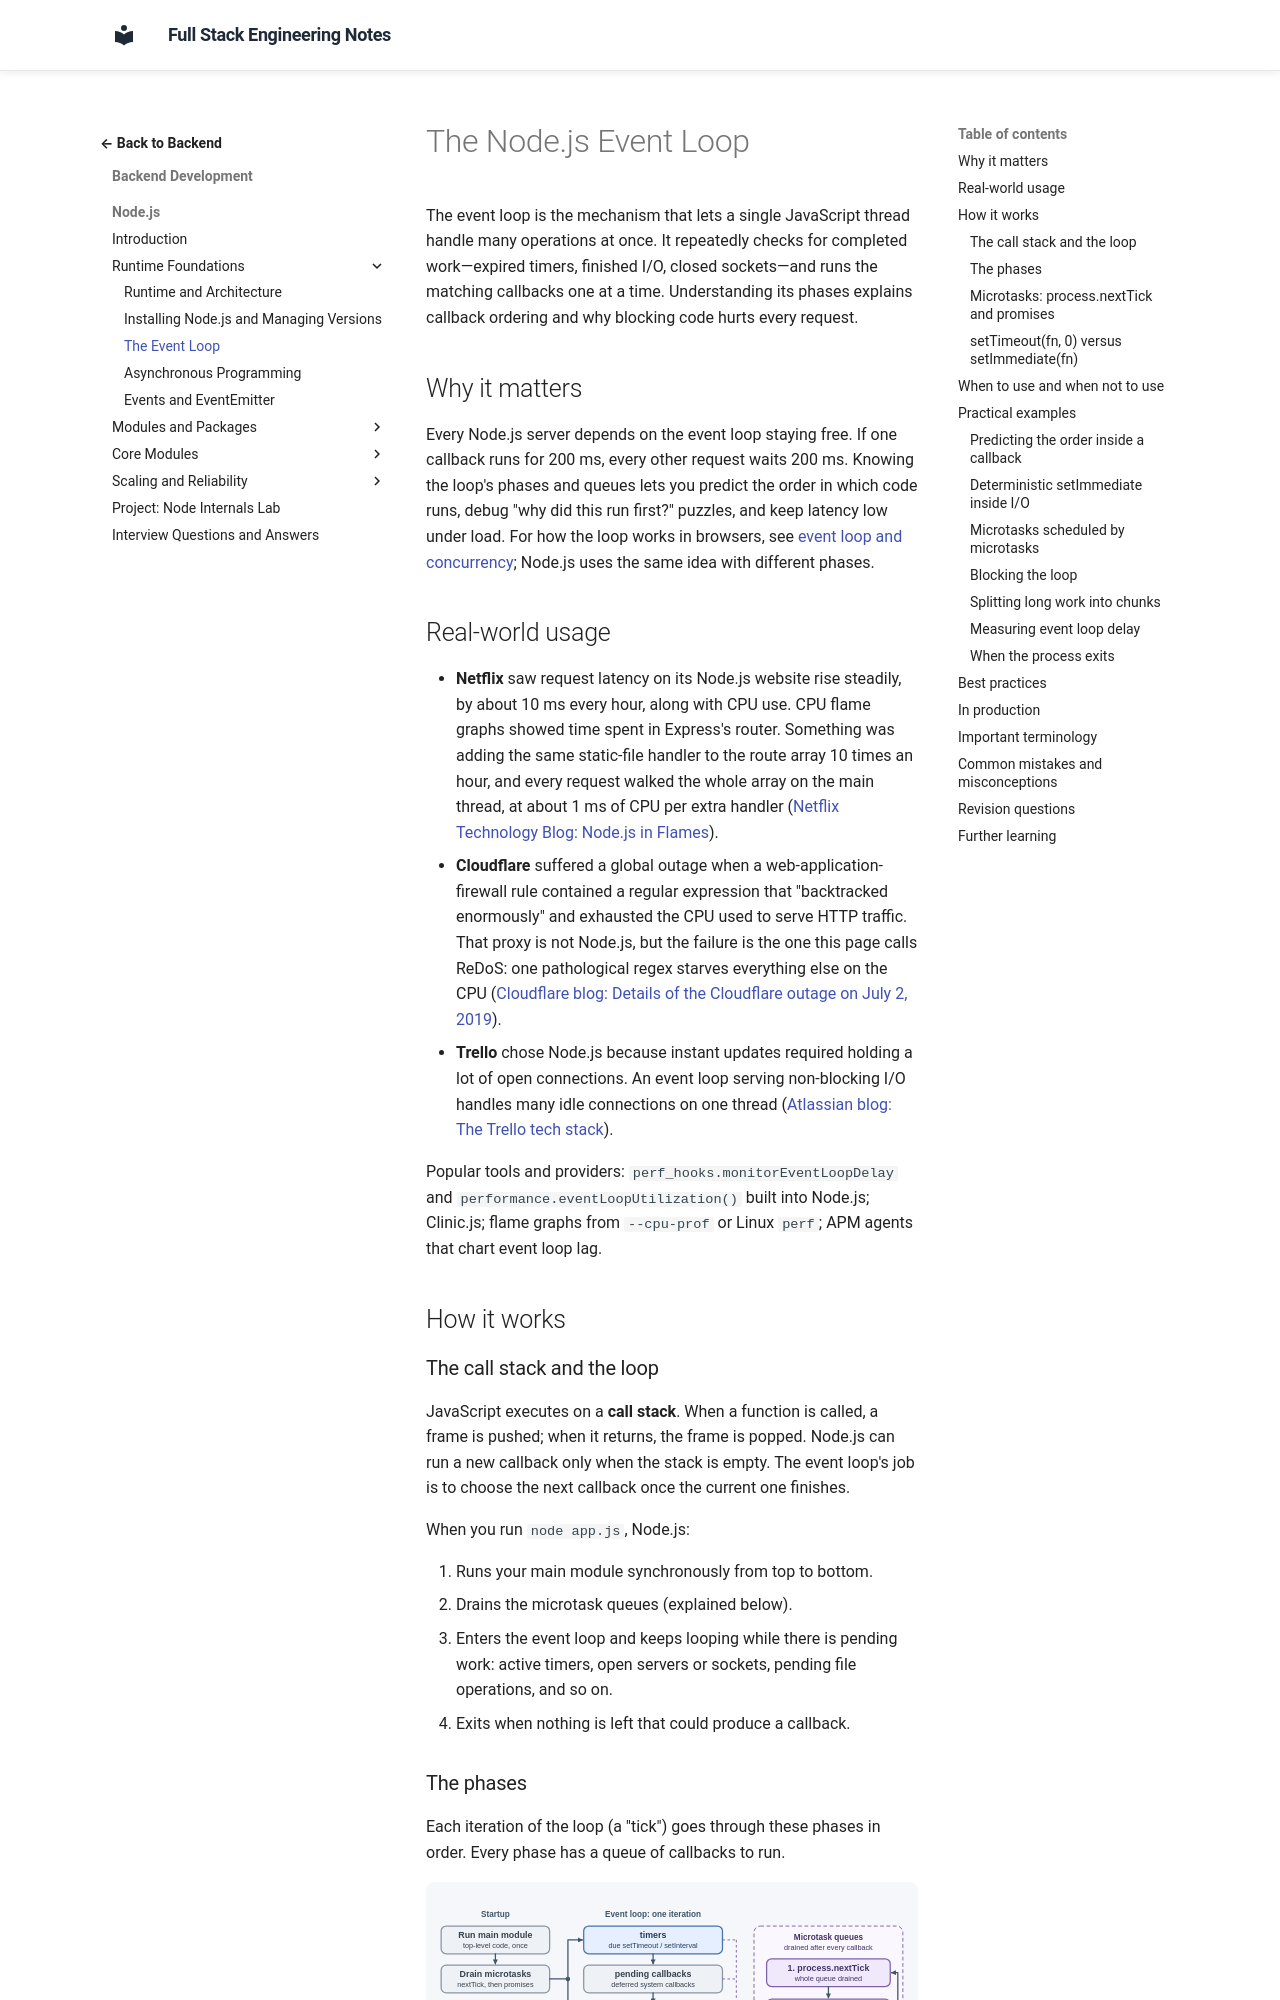

repository: murthy-satti/fullstack-notes · page: 03-backend-development/nodejs/event-loop/index.html · generator: mkdocs

# The Node.js Event Loop

The event loop is the mechanism that lets a single JavaScript thread handle
many operations at once. It repeatedly checks for completed work—expired
timers, finished I/O, closed sockets—and runs the matching callbacks one at
a time. Understanding its phases explains callback ordering and why blocking
code hurts every request.

## Why it matters

Every Node.js server depends on the event loop staying free. If one callback
runs for 200 ms, every other request waits 200 ms. Knowing the loop's phases
and queues lets you predict the order in which code runs, debug "why did this
run first?" puzzles, and keep latency low under load. For how the loop works
in browsers, see
[event loop and concurrency](../../02-frontend-development/javascript/event-loop-and-concurrency.md);
Node.js uses the same idea with different phases.

## Real-world usage

- **Netflix** saw request latency on its Node.js website rise steadily, by
  about 10 ms every hour, along with CPU use. CPU flame graphs showed time
  spent in Express's router. Something was adding the same static-file
  handler to the route array 10 times an hour, and every request walked the
  whole array on the main thread, at about 1 ms of CPU per extra handler
  ([Netflix Technology Blog: Node.js in Flames](https://netflixtechblog.com/node-js-in-flames-ddd073803aa4)).
- **Cloudflare** suffered a global outage when a web-application-firewall
  rule contained a regular expression that "backtracked enormously" and
  exhausted the CPU used to serve HTTP traffic. That proxy is not Node.js,
  but the failure is the one this page calls ReDoS: one pathological regex
  starves everything else on the CPU
  ([Cloudflare blog: Details of the Cloudflare outage on July 2, 2019](https://blog.cloudflare.com/details-of-the-cloudflare-outage-on-july-2-2019/)).
- **Trello** chose Node.js because instant updates required holding a lot of
  open connections. An event loop serving non-blocking I/O handles many idle
  connections on one thread
  ([Atlassian blog: The Trello tech stack](https://www.atlassian.com/blog/trello/the-trello-tech-stack)).

Popular tools and providers: `perf_hooks.monitorEventLoopDelay` and
`performance.eventLoopUtilization()` built into Node.js; Clinic.js; flame
graphs from `--cpu-prof` or Linux `perf`; APM agents that chart event loop
lag.

## How it works
